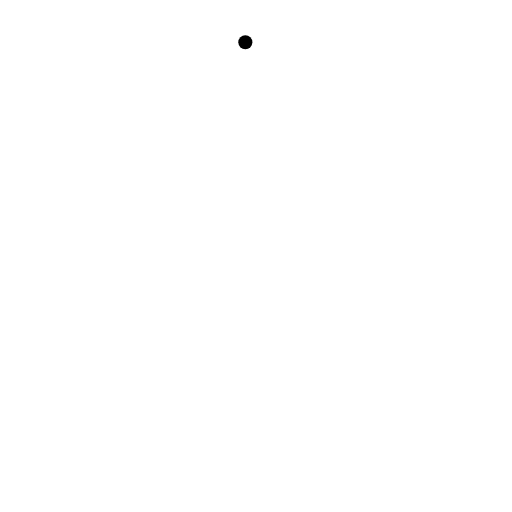
t = 0.00 s
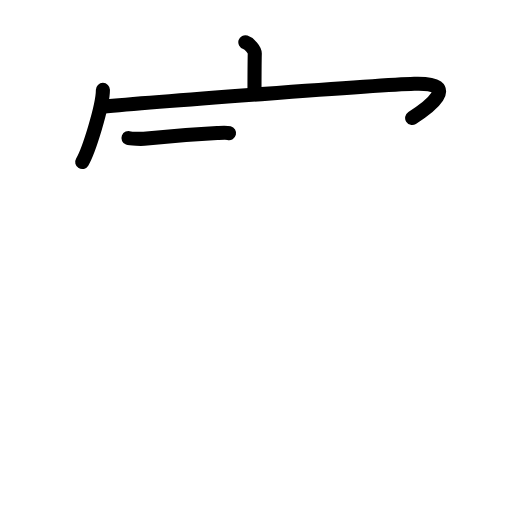
t = 3.92 s
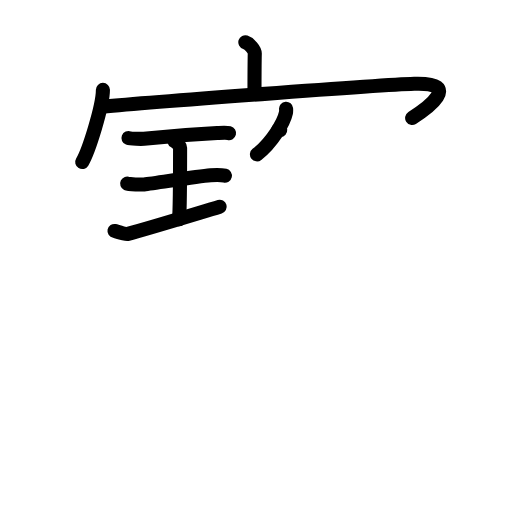
t = 8.08 s
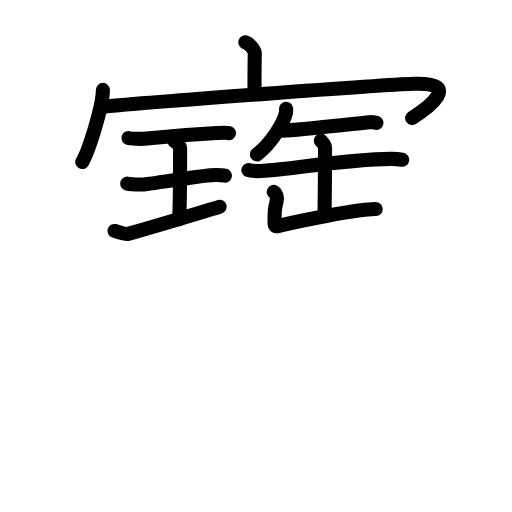
t = 11.94 s
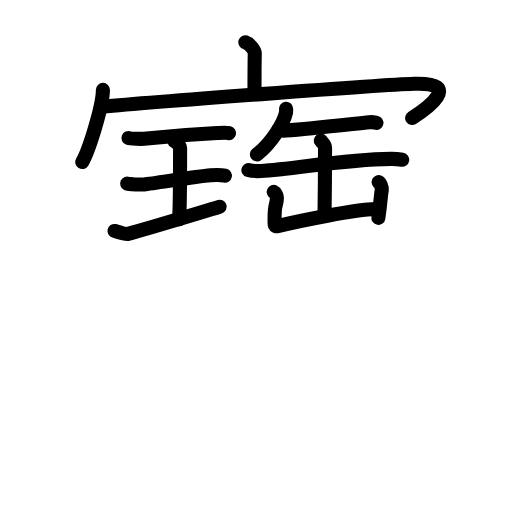
t = 12.88 s
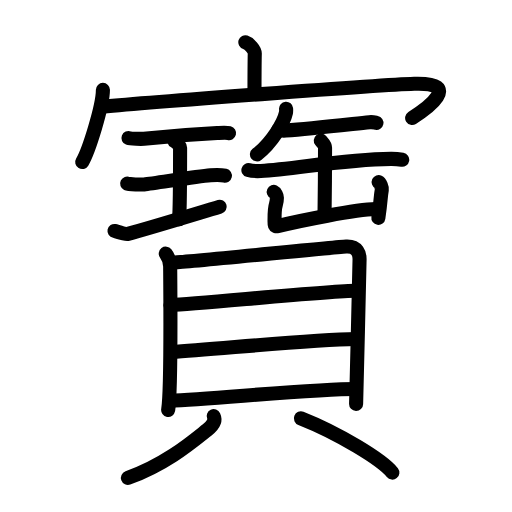
t = 20.00 s

The animated SVG that drew these frames (rendered in a browser with its animation timeline set to each time). Animation: 61 SMIL elements (animate=61); one cycle of 20.00 s.

<?xml version="1.0" encoding="UTF-8"?>
<!--
AniKanjiVG is licensed by CC-BY-SA Paul C. Sommerhoff (https://bitbucket.org/sommerhoff/anikanjivg).
AniKanjiVG uses KanjiVG which is licensed by CC-BY-SA Ulrich Apel (http://kanjivg.tagaini.net).
See also http://creativecommons.org/licenses/by-sa/3.0/
-->
<svg xmlns:kvg='http://kanjivg.tagaini.net' xmlns='http://www.w3.org/2000/svg' width='109' height='109' viewBox='0 0 109 109' style='fill:none;stroke:#000000;stroke-width:3;stroke-linecap:round;stroke-linejoin:round;' id="kvg:kanji_05bf6"><g id="kvg:05bf6" kvg:element="寶"><g id="kvg:05bf6-g1" kvg:element="宀" kvg:position="top" kvg:radical="tradit"><path id="kvg:05bf6-s1" kvg:type="㇑a" d="M52.23,9c0.84,0.27,2.03,1.61,2.01,2.4c-0.06,2.48-0.06,6.2-0.06,8.46"><animate attributeName="d" begin="0.0s" dur="0.5s" from="M52.23,9C52.23,9,52.23,9,52.23,9" to="M52.23,9c0.84,0.27,2.03,1.61,2.01,2.4" />
<animate attributeName="d" begin="0.5s" dur="0.5s" from="M52.23,9c0.84,0.27,2.03,1.61,2.01,2.4c0,0,0,0,0,0,0" to="M52.23,9c0.84,0.27,2.03,1.61,2.01,2.4c-0.06,2.48-0.06,6.2-0.06,8.46" />
</path>
<g id="kvg:05bf6-g2" kvg:element="冖"><path id="kvg:05bf6-s2" kvg:type="㇔" d="M21.91,19.13c0,3.48-3.03,13.05-4.41,15.37"><animate attributeName="d" begin="1.0s" dur="1.0s" from="M21.91,19.13C21.91,19.13,21.91,19.13,21.91,19.13" to="M21.91,19.13c0,3.48-3.03,13.05-4.41,15.37" />
<animate attributeName="d" begin="0s" dur="1.0s" from="M-100,-100" to="M-100,-100" />
</path>
<path id="kvg:05bf6-s3" kvg:type="㇖b" d="M21.74,22.71c9.51-0.88,58.74-4.63,66.45-4.88c10.55-0.33,2.55,5.39-0.45,7.28"><animate attributeName="d" begin="2.0s" dur="0.5s" from="M21.74,22.71C21.74,22.71,21.74,22.71,21.74,22.71" to="M21.74,22.71c9.51-0.88,58.74-4.63,66.45-4.88" />
<animate attributeName="d" begin="2.5s" dur="0.5s" from="M21.74,22.71c9.51-0.88,58.74-4.63,66.45-4.88c0,0,0,0,0,0,0" to="M21.74,22.71c9.51-0.88,58.74-4.63,66.45-4.88c10.55-0.33,2.55,5.39-0.45,7.28" />
<animate attributeName="d" begin="0s" dur="2.0s" from="M-100,-100" to="M-100,-100" />
</path>
</g>
</g>
<g id="kvg:05bf6-g3" kvg:position="bottom"><g id="kvg:05bf6-g4" kvg:position="top"><g id="kvg:05bf6-g5" kvg:element="王" kvg:original="玉" kvg:partial="true" kvg:position="left"><path id="kvg:05bf6-s4" kvg:type="㇐" d="M27.35,29.39c0.44,0.17,2.85,0.21,3.3,0.16c2.09-0.23,10.58-0.98,15.59-1.23c0.69-0.03,1.95-0.12,2.52,0.02"><animate attributeName="d" begin="3.0s" dur="0.3333333333333333s" from="M27.35,29.39C27.35,29.39,27.35,29.39,27.35,29.39" to="M27.35,29.39c0.44,0.17,2.85,0.21,3.3,0.16" />
<animate attributeName="d" begin="3.3333333333333335s" dur="0.3333333333333333s" from="M27.35,29.39c0.44,0.17,2.85,0.21,3.3,0.16c0,0,0,0,0,0,0" to="M27.35,29.39c0.44,0.17,2.85,0.21,3.3,0.16c2.09-0.23,10.58-0.98,15.59-1.23" />
<animate attributeName="d" begin="3.6666666666666665s" dur="0.3333333333333333s" from="M27.35,29.39c0.44,0.17,2.85,0.21,3.3,0.16c2.09-0.23,10.58-0.98,15.59-1.23c0,0,0,0,0,0,0" to="M27.35,29.39c0.44,0.17,2.85,0.21,3.3,0.16c2.09-0.23,10.58-0.98,15.59-1.23c0.69-0.03,1.95-0.12,2.52,0.02" />
<animate attributeName="d" begin="0s" dur="3.0s" from="M-100,-100" to="M-100,-100" />
</path>
<path id="kvg:05bf6-s5" kvg:type="㇑a" d="M37.12,30.02c0.72,0.37,1.22,1.15,1.22,1.44c0,2.46-0.07,13.59-0.22,15.23"><animate attributeName="d" begin="4.0s" dur="0.5s" from="M37.12,30.02C37.12,30.02,37.12,30.02,37.12,30.02" to="M37.12,30.02c0.72,0.37,1.22,1.15,1.22,1.44" />
<animate attributeName="d" begin="4.5s" dur="0.5s" from="M37.12,30.02c0.72,0.37,1.22,1.15,1.22,1.44c0,0,0,0,0,0,0" to="M37.12,30.02c0.72,0.37,1.22,1.15,1.22,1.44c0,2.46-0.07,13.59-0.22,15.23" />
<animate attributeName="d" begin="0s" dur="4.0s" from="M-100,-100" to="M-100,-100" />
</path>
<path id="kvg:05bf6-s6" kvg:type="㇐" d="M27.07,39.09c0.4,0.19,3.19,0.21,3.6,0.17c2.33-0.24,10.93-1.67,14.16-1.94c0.5-0.04,2.31-0.08,3.05,0.09"><animate attributeName="d" begin="5.0s" dur="0.3333333333333333s" from="M27.07,39.09C27.07,39.09,27.07,39.09,27.07,39.09" to="M27.07,39.09c0.4,0.19,3.19,0.21,3.6,0.17" />
<animate attributeName="d" begin="5.333333333333333s" dur="0.3333333333333333s" from="M27.07,39.09c0.4,0.19,3.19,0.21,3.6,0.17c0,0,0,0,0,0,0" to="M27.07,39.09c0.4,0.19,3.19,0.21,3.6,0.17c2.33-0.24,10.93-1.67,14.16-1.94" />
<animate attributeName="d" begin="5.666666666666667s" dur="0.3333333333333333s" from="M27.07,39.09c0.4,0.19,3.19,0.21,3.6,0.17c2.33-0.24,10.93-1.67,14.16-1.94c0,0,0,0,0,0,0" to="M27.07,39.09c0.4,0.19,3.19,0.21,3.6,0.17c2.33-0.24,10.93-1.67,14.16-1.94c0.5-0.04,2.31-0.08,3.05,0.09" />
<animate attributeName="d" begin="0s" dur="5.0s" from="M-100,-100" to="M-100,-100" />
</path>
<path id="kvg:05bf6-s7" kvg:type="㇐" d="M24.37,49.17c0.45,0.09,2.2,0.8,2.87,0.62c4.31-1.14,12.97-3.8,19.53-5.77"><animate attributeName="d" begin="6.0s" dur="0.5s" from="M24.37,49.17C24.37,49.17,24.37,49.17,24.37,49.17" to="M24.37,49.17c0.45,0.09,2.2,0.8,2.87,0.62" />
<animate attributeName="d" begin="6.5s" dur="0.5s" from="M24.37,49.17c0.45,0.09,2.2,0.8,2.87,0.62c0,0,0,0,0,0,0" to="M24.37,49.17c0.45,0.09,2.2,0.8,2.87,0.62c4.31-1.14,12.97-3.8,19.53-5.77" />
<animate attributeName="d" begin="0s" dur="6.0s" from="M-100,-100" to="M-100,-100" />
</path>
</g>
<g id="kvg:05bf6-g6" kvg:element="缶" kvg:position="right"><path id="kvg:05bf6-s8" kvg:type="㇒" d="M60.9,23.14c0.02,0.23,0.04,0.59-0.04,0.92c-0.42,1.94-2.85,6.2-6.16,8.8"><animate attributeName="d" begin="7.0s" dur="0.5s" from="M60.9,23.14C60.9,23.14,60.9,23.14,60.9,23.14" to="M60.9,23.14c0.02,0.23,0.04,0.59-0.04,0.92" />
<animate attributeName="d" begin="7.5s" dur="0.5s" from="M60.9,23.14c0.02,0.23,0.04,0.59-0.04,0.92c0,0,0,0,0,0,0" to="M60.9,23.14c0.02,0.23,0.04,0.59-0.04,0.92c-0.42,1.94-2.85,6.2-6.16,8.8" />
<animate attributeName="d" begin="0s" dur="7.0s" from="M-100,-100" to="M-100,-100" />
</path>
<path id="kvg:05bf6-s9" kvg:type="㇐" d="M59.25,27.66c0.42,0.14,1.2,0.17,1.63,0.14c5.21-0.38,13.11-1.29,17.78-1.78c0.7-0.07,1.13,0.07,1.48,0.14"><animate attributeName="d" begin="8.0s" dur="0.3333333333333333s" from="M59.25,27.66C59.25,27.66,59.25,27.66,59.25,27.66" to="M59.25,27.66c0.42,0.14,1.2,0.17,1.63,0.14" />
<animate attributeName="d" begin="8.333333333333334s" dur="0.3333333333333333s" from="M59.25,27.66c0.42,0.14,1.2,0.17,1.63,0.14c0,0,0,0,0,0,0" to="M59.25,27.66c0.42,0.14,1.2,0.17,1.63,0.14c5.21-0.38,13.11-1.29,17.78-1.78" />
<animate attributeName="d" begin="8.666666666666666s" dur="0.3333333333333333s" from="M59.25,27.66c0.42,0.14,1.2,0.17,1.63,0.14c5.21-0.38,13.11-1.29,17.78-1.78c0,0,0,0,0,0,0" to="M59.25,27.66c0.42,0.14,1.2,0.17,1.63,0.14c5.21-0.38,13.11-1.29,17.78-1.78c0.7-0.07,1.13,0.07,1.48,0.14" />
<animate attributeName="d" begin="0s" dur="8.0s" from="M-100,-100" to="M-100,-100" />
</path>
<path id="kvg:05bf6-s10" kvg:type="㇐" d="M52.88,36.21c0.69,0.2,1.94,0.23,2.63,0.2c7.14-0.33,17.3-2.51,27.72-2.59c1.14-0.01,1.83,0.09,2.4,0.19"><animate attributeName="d" begin="9.0s" dur="0.3333333333333333s" from="M52.88,36.21C52.88,36.21,52.88,36.21,52.88,36.21" to="M52.88,36.21c0.69,0.2,1.94,0.23,2.63,0.2" />
<animate attributeName="d" begin="9.333333333333334s" dur="0.3333333333333333s" from="M52.88,36.21c0.69,0.2,1.94,0.23,2.63,0.2c0,0,0,0,0,0,0" to="M52.88,36.21c0.69,0.2,1.94,0.23,2.63,0.2c7.14-0.33,17.3-2.51,27.72-2.59" />
<animate attributeName="d" begin="9.666666666666666s" dur="0.3333333333333333s" from="M52.88,36.21c0.69,0.2,1.94,0.23,2.63,0.2c7.14-0.33,17.3-2.51,27.72-2.59c0,0,0,0,0,0,0" to="M52.88,36.21c0.69,0.2,1.94,0.23,2.63,0.2c7.14-0.33,17.3-2.51,27.72-2.59c1.14-0.01,1.83,0.09,2.4,0.19" />
<animate attributeName="d" begin="0s" dur="9.0s" from="M-100,-100" to="M-100,-100" />
</path>
<path id="kvg:05bf6-s11" kvg:type="㇑" d="M68.29,29.93c0.42,0.5,0.91,0.86,0.91,1.55c0,2.41-0.05,12.18-0.11,14.22"><animate attributeName="d" begin="10.0s" dur="0.5s" from="M68.29,29.93C68.29,29.93,68.29,29.93,68.29,29.93" to="M68.29,29.93c0.42,0.5,0.91,0.86,0.91,1.55" />
<animate attributeName="d" begin="10.5s" dur="0.5s" from="M68.29,29.93c0.42,0.5,0.91,0.86,0.91,1.55c0,0,0,0,0,0,0" to="M68.29,29.93c0.42,0.5,0.91,0.86,0.91,1.55c0,2.41-0.05,12.18-0.11,14.22" />
<animate attributeName="d" begin="0s" dur="10.0s" from="M-100,-100" to="M-100,-100" />
</path>
<path id="kvg:05bf6-s12" kvg:type="㇄" d="M58.27,40.86c0.34,0.16,0.69,0.85,0.68,1.18c-0.03,2.05-0.53,0.87-0.5,4.74c0.01,0.75-0.15,1.57,0.68,1.37c4.62-1.15,16.57-3.55,20.86-3.64"><animate attributeName="d" begin="11.0s" dur="0.25s" from="M58.27,40.86C58.27,40.86,58.27,40.86,58.27,40.86" to="M58.27,40.86c0.34,0.16,0.69,0.85,0.68,1.18" />
<animate attributeName="d" begin="11.25s" dur="0.25s" from="M58.27,40.86c0.34,0.16,0.69,0.85,0.68,1.18c0,0,0,0,0,0,0" to="M58.27,40.86c0.34,0.16,0.69,0.85,0.68,1.18c-0.03,2.05-0.53,0.87-0.5,4.74" />
<animate attributeName="d" begin="11.5s" dur="0.25s" from="M58.27,40.86c0.34,0.16,0.69,0.85,0.68,1.18c-0.03,2.05-0.53,0.87-0.5,4.74c0,0,0,0,0,0,0" to="M58.27,40.86c0.34,0.16,0.69,0.85,0.68,1.18c-0.03,2.05-0.53,0.87-0.5,4.74c0.01,0.75-0.15,1.57,0.68,1.37" />
<animate attributeName="d" begin="11.75s" dur="0.25s" from="M58.27,40.86c0.34,0.16,0.69,0.85,0.68,1.18c-0.03,2.05-0.53,0.87-0.5,4.74c0.01,0.75-0.15,1.57,0.68,1.37c0,0,0,0,0,0,0" to="M58.27,40.86c0.34,0.16,0.69,0.85,0.68,1.18c-0.03,2.05-0.53,0.87-0.5,4.74c0.01,0.75-0.15,1.57,0.68,1.37c4.62-1.15,16.57-3.55,20.86-3.64" />
<animate attributeName="d" begin="0s" dur="11.0s" from="M-100,-100" to="M-100,-100" />
</path>
<path id="kvg:05bf6-s13" kvg:type="㇑" d="M80.61,38.77c0.34,0.16,0.74,1.22,0.68,1.55c-0.34,2-0.18,2.33-0.74,6.07"><animate attributeName="d" begin="12.0s" dur="0.5s" from="M80.61,38.77C80.61,38.77,80.61,38.77,80.61,38.77" to="M80.61,38.77c0.34,0.16,0.74,1.22,0.68,1.55" />
<animate attributeName="d" begin="12.5s" dur="0.5s" from="M80.61,38.77c0.34,0.16,0.74,1.22,0.68,1.55c0,0,0,0,0,0,0" to="M80.61,38.77c0.34,0.16,0.74,1.22,0.68,1.55c-0.34,2-0.18,2.33-0.74,6.07" />
<animate attributeName="d" begin="0s" dur="12.0s" from="M-100,-100" to="M-100,-100" />
</path>
</g>
</g>
<g id="kvg:05bf6-g7" kvg:element="貝" kvg:position="bottom"><g id="kvg:05bf6-g8" kvg:element="目" kvg:position="top"><path id="kvg:05bf6-s14" kvg:type="㇑" d="M35.29,54c0.58,0.75,0.94,1.81,0.94,2.81c0,1,0.27,26.26-0.43,30.46"><animate attributeName="d" begin="13.0s" dur="0.5s" from="M35.29,54C35.29,54,35.29,54,35.29,54" to="M35.29,54c0.58,0.75,0.94,1.81,0.94,2.81" />
<animate attributeName="d" begin="13.5s" dur="0.5s" from="M35.29,54c0.58,0.75,0.94,1.81,0.94,2.81c0,0,0,0,0,0,0" to="M35.29,54c0.58,0.75,0.94,1.81,0.94,2.81c0,1,0.27,26.26-0.43,30.46" />
<animate attributeName="d" begin="0s" dur="13.0s" from="M-100,-100" to="M-100,-100" />
</path>
<path id="kvg:05bf6-s15" kvg:type="㇕a" d="M37.2,55.87c3.3-0.12,33.49-3.23,36.5-3.38c2.51-0.12,2.85,1.69,2.85,2.63c0,2.29-0.74,30.12-0.74,30.88"><animate attributeName="d" begin="14.0s" dur="0.3333333333333333s" from="M37.2,55.87C37.2,55.87,37.2,55.87,37.2,55.87" to="M37.2,55.87c3.3-0.12,33.49-3.23,36.5-3.38" />
<animate attributeName="d" begin="14.333333333333334s" dur="0.3333333333333333s" from="M37.2,55.87c3.3-0.12,33.49-3.23,36.5-3.38c0,0,0,0,0,0,0" to="M37.2,55.87c3.3-0.12,33.49-3.23,36.5-3.38c2.51-0.12,2.85,1.69,2.85,2.63" />
<animate attributeName="d" begin="14.666666666666666s" dur="0.3333333333333333s" from="M37.2,55.87c3.3-0.12,33.49-3.23,36.5-3.38c2.51-0.12,2.85,1.69,2.85,2.63c0,0,0,0,0,0,0" to="M37.2,55.87c3.3-0.12,33.49-3.23,36.5-3.38c2.51-0.12,2.85,1.69,2.85,2.63c0,2.29-0.74,30.12-0.74,30.88" />
<animate attributeName="d" begin="0s" dur="14.0s" from="M-100,-100" to="M-100,-100" />
</path>
<path id="kvg:05bf6-s16" kvg:type="㇐a" d="M36.29,64.95c6.18-0.29,34.14-3.04,39.44-3.04"><animate attributeName="d" begin="15.0s" dur="1.0s" from="M36.29,64.95C36.29,64.95,36.29,64.95,36.29,64.95" to="M36.29,64.95c6.18-0.29,34.14-3.04,39.44-3.04" />
<animate attributeName="d" begin="0s" dur="15.0s" from="M-100,-100" to="M-100,-100" />
</path>
<path id="kvg:05bf6-s17" kvg:type="㇐a" d="M36.56,74.95c9.32-0.55,29.32-2.67,39.21-2.78"><animate attributeName="d" begin="16.0s" dur="1.0s" from="M36.56,74.95C36.56,74.95,36.56,74.95,36.56,74.95" to="M36.56,74.95c9.32-0.55,29.32-2.67,39.21-2.78" />
<animate attributeName="d" begin="0s" dur="16.0s" from="M-100,-100" to="M-100,-100" />
</path>
<path id="kvg:05bf6-s18" kvg:type="㇐a" d="M36.14,85.31c9.32-0.41,31.13-2.5,39.63-2.5"><animate attributeName="d" begin="17.0s" dur="1.0s" from="M36.14,85.31C36.14,85.31,36.14,85.31,36.14,85.31" to="M36.14,85.31c9.32-0.41,31.13-2.5,39.63-2.5" />
<animate attributeName="d" begin="0s" dur="17.0s" from="M-100,-100" to="M-100,-100" />
</path>
</g>
<g id="kvg:05bf6-g9" kvg:position="bottom"><path id="kvg:05bf6-s19" kvg:type="㇒" d="M45.49,88.59c0.5,1.08-0.38,2.14-1.37,2.92c-3,2.37-8.61,7.24-16.89,10.24"><animate attributeName="d" begin="18.0s" dur="0.5s" from="M45.49,88.59C45.49,88.59,45.49,88.59,45.49,88.59" to="M45.49,88.59c0.5,1.08-0.38,2.14-1.37,2.92" />
<animate attributeName="d" begin="18.5s" dur="0.5s" from="M45.49,88.59c0.5,1.08-0.38,2.14-1.37,2.92c0,0,0,0,0,0,0" to="M45.49,88.59c0.5,1.08-0.38,2.14-1.37,2.92c-3,2.37-8.61,7.24-16.89,10.24" />
<animate attributeName="d" begin="0s" dur="18.0s" from="M-100,-100" to="M-100,-100" />
</path>
<path id="kvg:05bf6-s20" kvg:type="㇔" d="M64.06,89.06c7.93,3.13,17.3,8.81,19.47,11.55"><animate attributeName="d" begin="19.0s" dur="1.0s" from="M64.06,89.06C64.06,89.06,64.06,89.06,64.06,89.06" to="M64.06,89.06c7.93,3.13,17.3,8.81,19.47,11.55" />
<animate attributeName="d" begin="0s" dur="19.0s" from="M-100,-100" to="M-100,-100" />
</path>
</g>
</g>
</g>
</g>
</svg>
